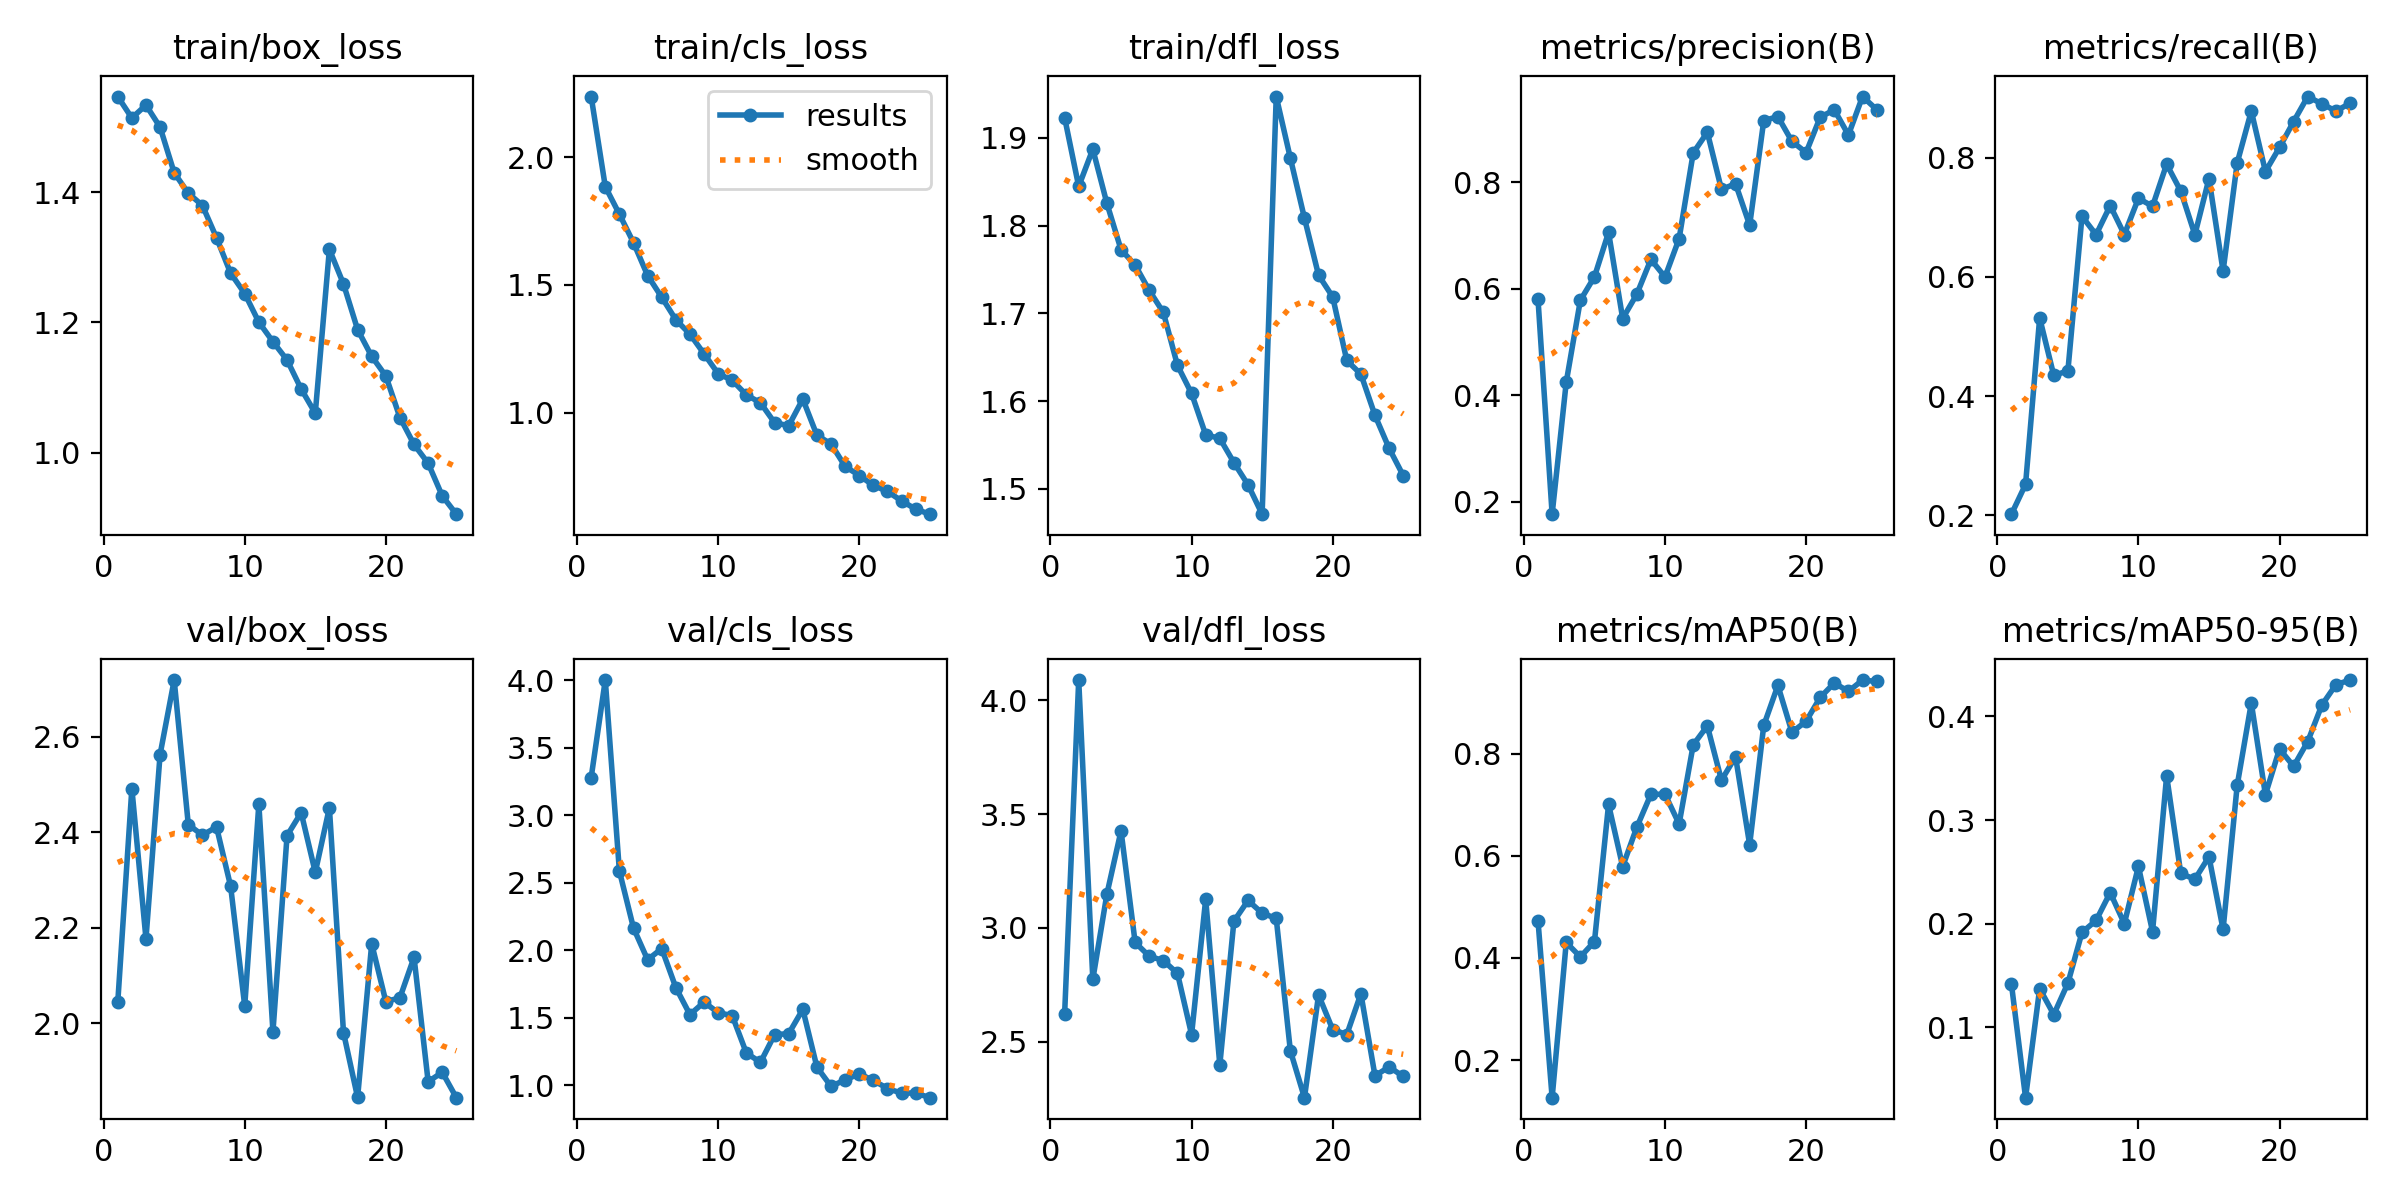

Data behind this chart, as committed beside it:
epoch, train/box_loss, train/cls_loss, train/dfl_loss, metrics/precision(B), metrics/recall(B), metrics/mAP50(B), metrics/mAP50-95(B), val/box_loss, val/cls_loss, val/dfl_loss, lr/pg0, lr/pg1, lr/pg2
1, 1.546, 2.237, 1.923, 0.5798, 0.202, 0.4723, 0.1416, 2.044, 3.281, 2.619, 0.0006538, 0.0006538, 0.0006538
2, 1.514, 1.884, 1.845, 0.1771, 0.252, 0.1266, 0.03222, 2.492, 4.003, 4.089, 0.001268, 0.001268, 0.001268
3, 1.533, 1.776, 1.887, 0.4247, 0.5312, 0.4304, 0.1374, 2.177, 2.588, 2.774, 0.00183, 0.00183, 0.00183
4, 1.5, 1.665, 1.825, 0.5783, 0.4349, 0.4021, 0.1124, 2.563, 2.166, 3.149, 0.001762, 0.001762, 0.001762
5, 1.429, 1.536, 1.773, 0.6224, 0.4422, 0.4322, 0.1427, 2.719, 1.931, 3.426, 0.001683, 0.001683, 0.001683
6, 1.398, 1.451, 1.755, 0.7056, 0.7017, 0.7005, 0.1917, 2.417, 2.013, 2.936, 0.001604, 0.001604, 0.001604
7, 1.379, 1.363, 1.726, 0.544, 0.6707, 0.579, 0.2032, 2.394, 1.725, 2.875, 0.001525, 0.001525, 0.001525
8, 1.33, 1.307, 1.701, 0.5896, 0.7195, 0.6558, 0.2301, 2.411, 1.524, 2.856, 0.001446, 0.001446, 0.001446
9, 1.276, 1.23, 1.641, 0.6549, 0.6711, 0.7204, 0.2002, 2.287, 1.617, 2.8, 0.001366, 0.001366, 0.001366
10, 1.244, 1.152, 1.609, 0.622, 0.7317, 0.7205, 0.2554, 2.036, 1.539, 2.531, 0.001287, 0.001287, 0.001287
11, 1.2, 1.126, 1.562, 0.6938, 0.7184, 0.6623, 0.1925, 2.459, 1.516, 3.126, 0.001208, 0.001208, 0.001208
12, 1.17, 1.069, 1.558, 0.8547, 0.789, 0.8171, 0.3427, 1.982, 1.24, 2.397, 0.001129, 0.001129, 0.001129
13, 1.142, 1.038, 1.53, 0.8934, 0.7439, 0.8544, 0.2486, 2.393, 1.171, 3.029, 0.00105, 0.00105, 0.00105
14, 1.098, 0.9603, 1.505, 0.7863, 0.6707, 0.7479, 0.243, 2.442, 1.376, 3.12, 0.0009704, 0.0009704, 0.0009704
15, 1.061, 0.9484, 1.471, 0.7967, 0.7648, 0.7939, 0.2647, 2.316, 1.383, 3.065, 0.0008912, 0.0008912, 0.0008912
16, 1.312, 1.053, 1.947, 0.7191, 0.6098, 0.6217, 0.1945, 2.452, 1.563, 3.041, 0.000812, 0.000812, 0.000812
17, 1.259, 0.9111, 1.877, 0.9153, 0.7912, 0.8552, 0.3336, 1.981, 1.135, 2.46, 0.0007328, 0.0007328, 0.0007328
18, 1.189, 0.8771, 1.809, 0.9227, 0.878, 0.9334, 0.413, 1.845, 0.9931, 2.253, 0.0006536, 0.0006536, 0.0006536
19, 1.148, 0.7893, 1.744, 0.8762, 0.7767, 0.8419, 0.3246, 2.167, 1.04, 2.705, 0.0005744, 0.0005744, 0.0005744
20, 1.118, 0.7535, 1.719, 0.8553, 0.8171, 0.8633, 0.3687, 2.046, 1.085, 2.553, 0.0004952, 0.0004952, 0.0004952
21, 1.054, 0.7147, 1.646, 0.9216, 0.8606, 0.91, 0.3519, 2.054, 1.037, 2.531, 0.000416, 0.000416, 0.000416
22, 1.013, 0.6912, 1.631, 0.9355, 0.9024, 0.9382, 0.3758, 2.139, 0.9766, 2.711, 0.0003368, 0.0003368, 0.0003368
23, 0.984, 0.6542, 1.584, 0.8883, 0.8902, 0.9218, 0.411, 1.878, 0.9425, 2.349, 0.0002576, 0.0002576, 0.0002576
24, 0.9339, 0.6219, 1.546, 0.9604, 0.878, 0.944, 0.4308, 1.898, 0.9437, 2.389, 0.0001784, 0.0001784, 0.0001784
25, 0.9059, 0.6022, 1.515, 0.936, 0.8912, 0.9412, 0.4352, 1.844, 0.909, 2.347, 9.92e-05, 9.92e-05, 9.92e-05
